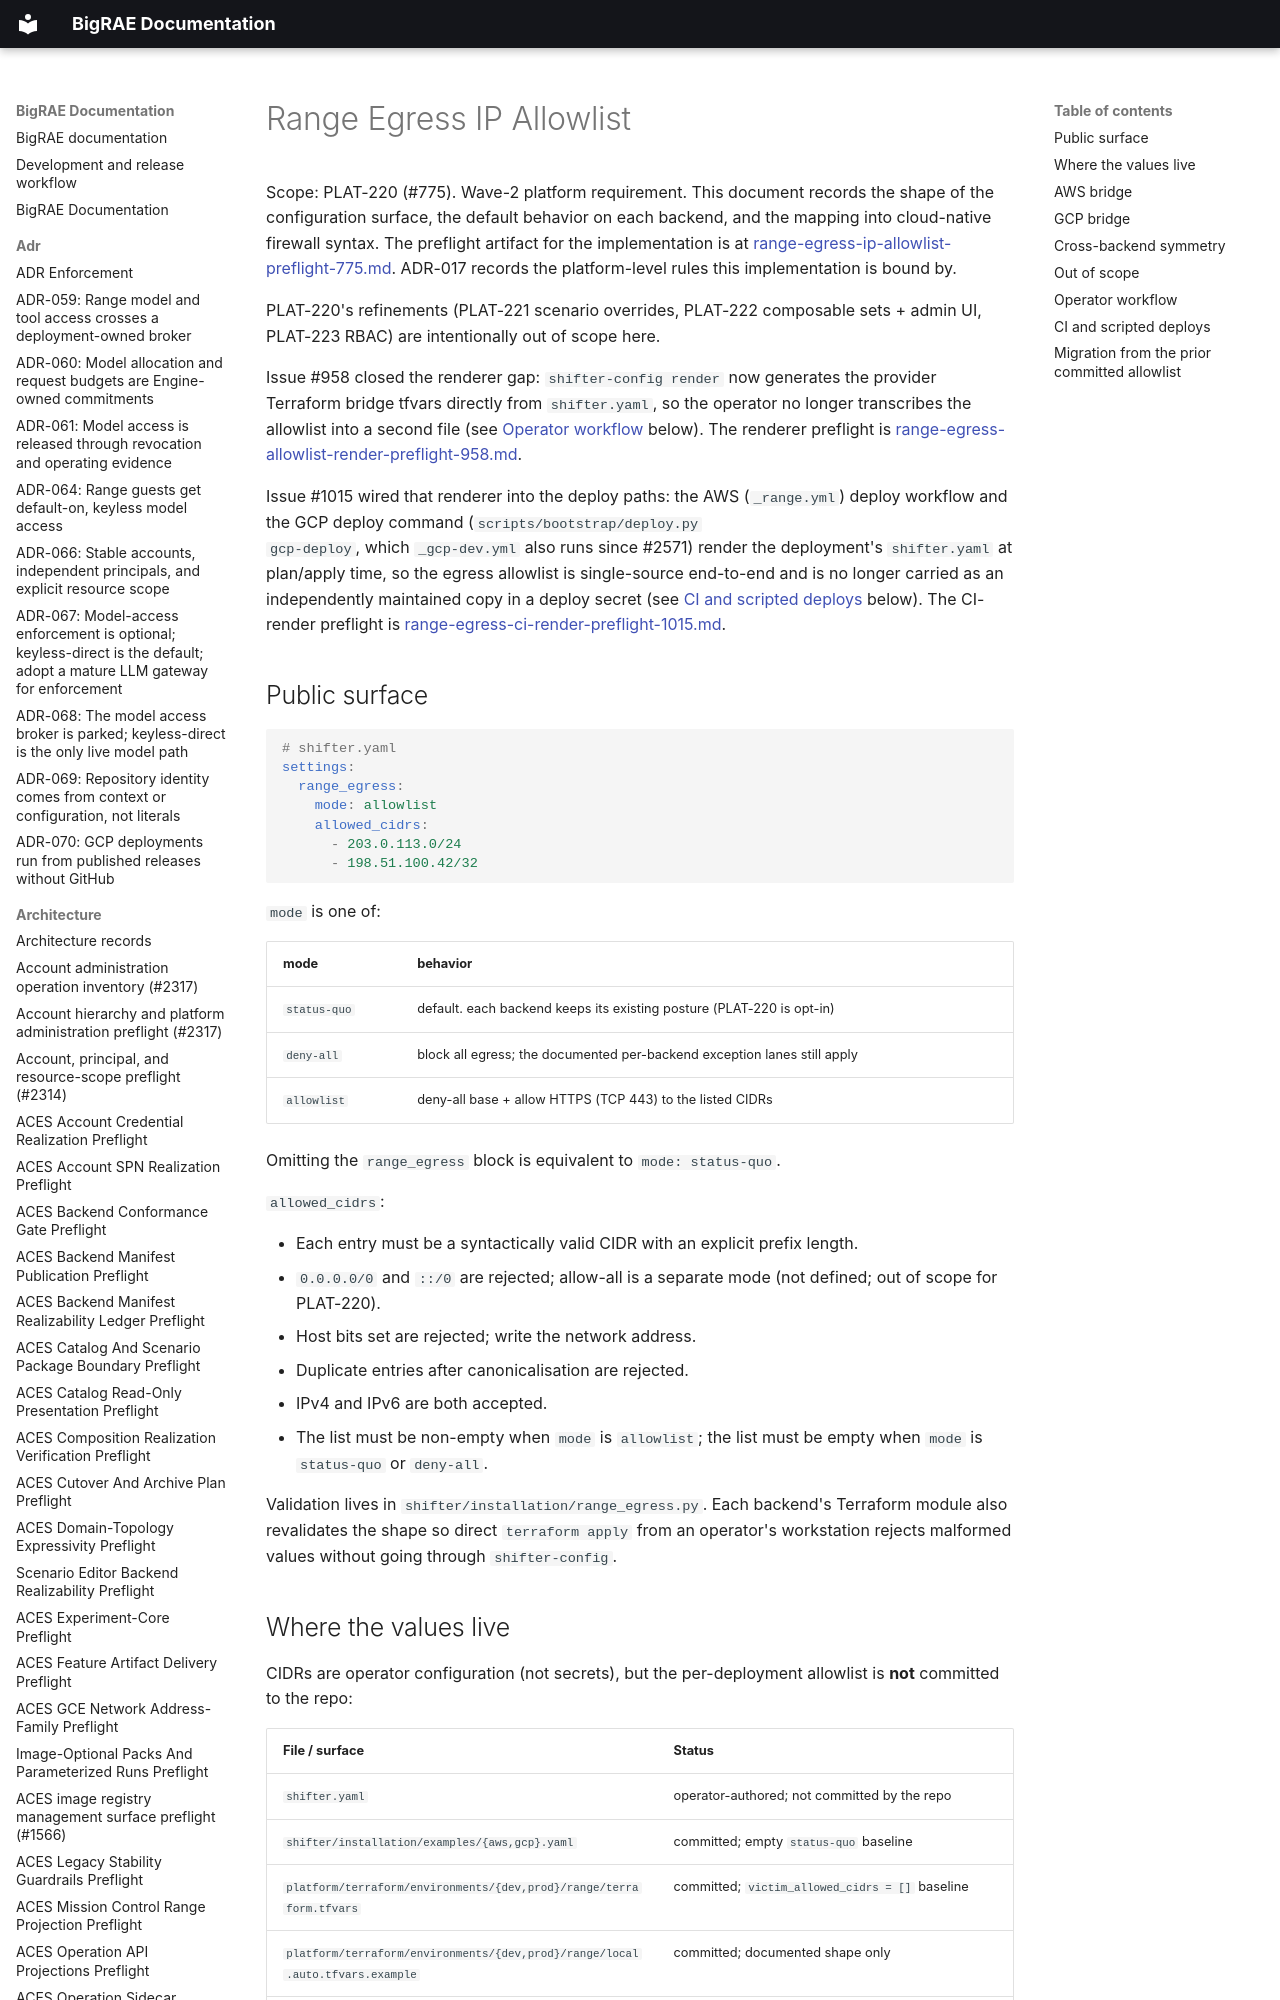

repository: Brad-Edwards/bigrae · page: architecture/range-egress-ip-allowlist/index.html · generator: mkdocs

# Range Egress IP Allowlist

Scope: PLAT-220 (#775). Wave-2 platform requirement. This document records the
shape of the configuration surface, the default behavior on each backend, and
the mapping into cloud-native firewall syntax. The preflight artifact for the
implementation is at
[range-egress-ip-allowlist-preflight-775.md](range-egress-ip-allowlist-preflight-775.md).
ADR-017 records the platform-level rules this implementation is bound by.

PLAT-220's refinements (PLAT-221 scenario overrides, PLAT-222 composable sets +
admin UI, PLAT-223 RBAC) are intentionally out of scope here.

Issue #958 closed the renderer gap: `shifter-config render` now generates the
provider Terraform bridge tfvars directly from `shifter.yaml`, so the operator
no longer transcribes the allowlist into a second file (see [Operator
workflow](#operator-workflow) below). The renderer preflight is
[range-egress-allowlist-render-preflight-958.md](range-egress-allowlist-render-preflight-958.md).
